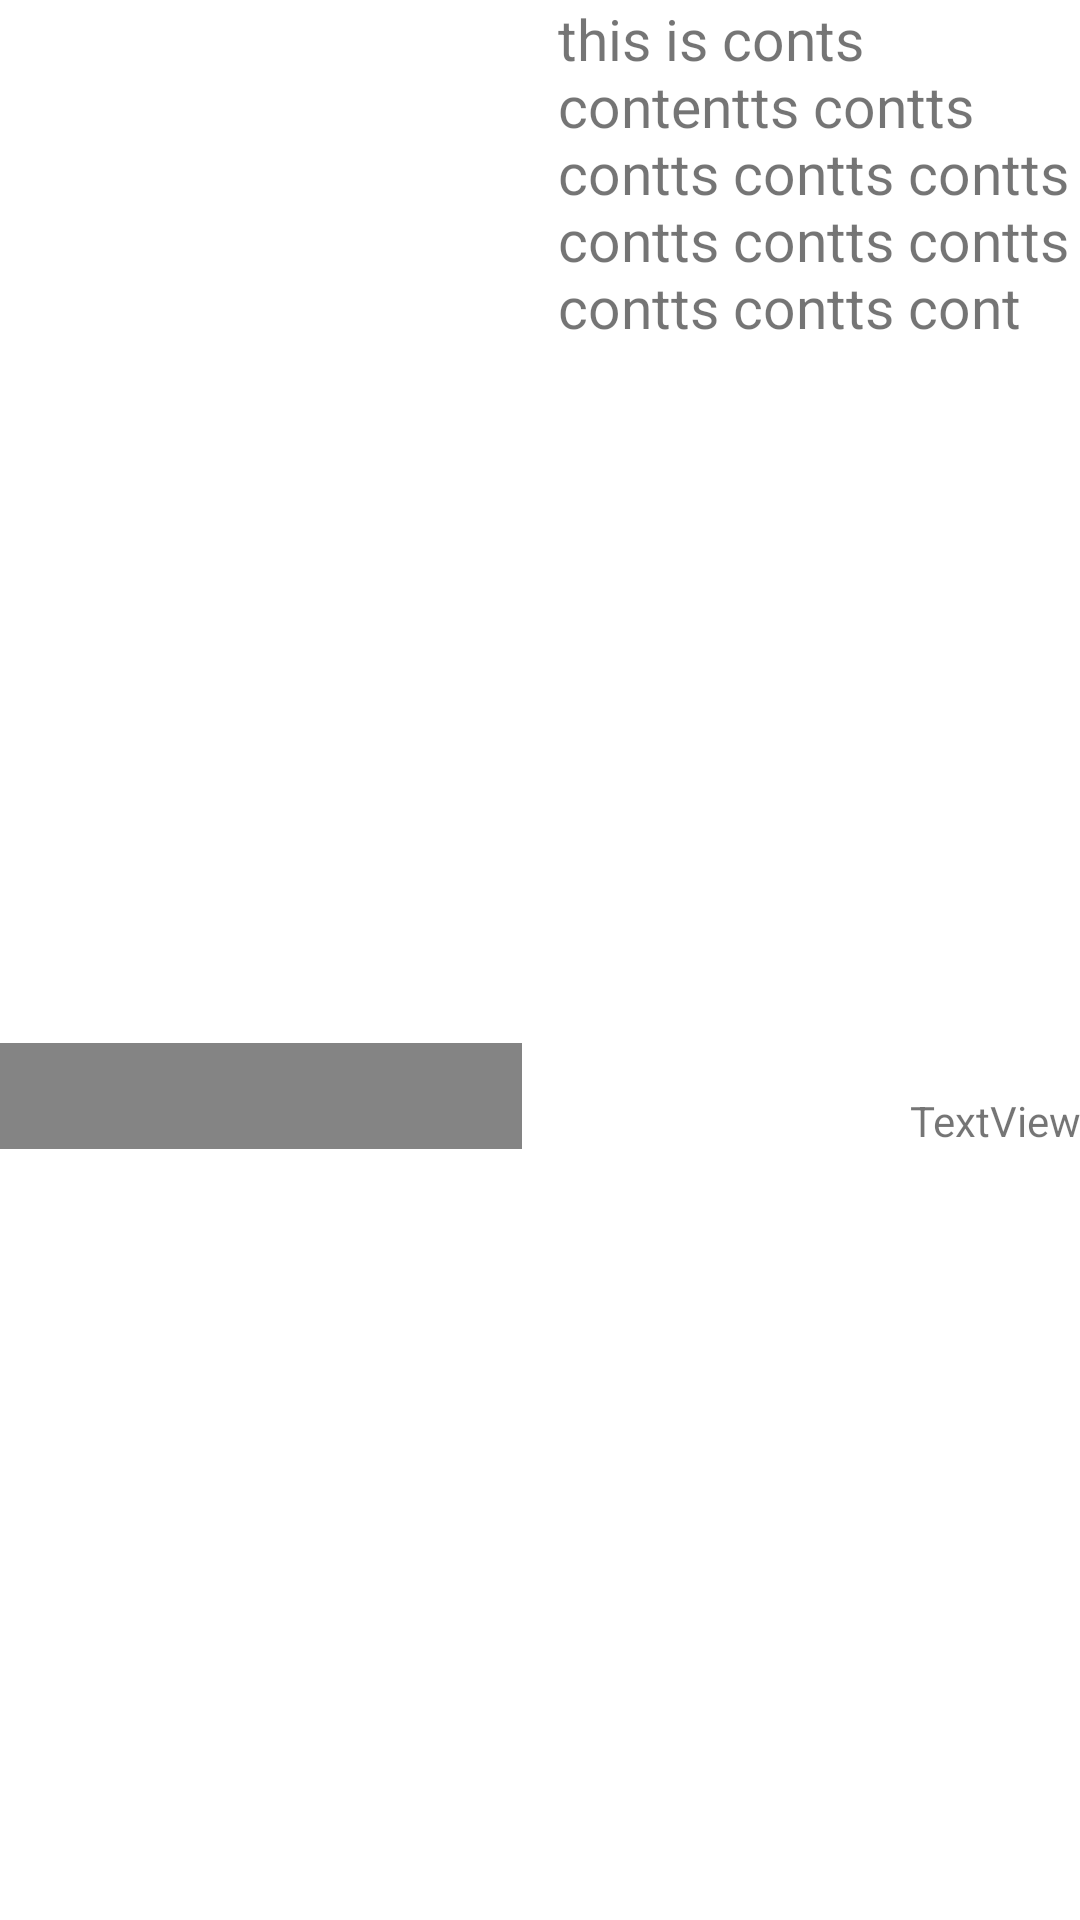

Layout XML and referenced resources for this Android screen:
<!-- AndroidManifest.xml: application theme Theme.InteractiveVideoTool -->
<!-- res/layout/frag_homepage_recycler_item_videoinfo.xml -->
<?xml version="1.0" encoding="utf-8"?>
<androidx.constraintlayout.widget.ConstraintLayout
    xmlns:android="http://schemas.android.com/apk/res/android"
    xmlns:app="http://schemas.android.com/apk/res-auto"
    xmlns:tools="http://schemas.android.com/tools"
    android:id="@+id/video_info_container"
    android:layout_width="match_parent"
    android:layout_height="wrap_content"
    android:layout_marginTop="12dp"
    android:layout_marginLeft="10dp"
    android:layout_marginRight="10dp">


    <ImageView
        android:id="@+id/cover"
        android:layout_width="0dp"
        android:layout_height="126dp"
        android:scaleType="centerCrop"
        app:layout_constraintBottom_toBottomOf="parent"
        app:layout_constraintHorizontal_weight="6"
        app:layout_constraintLeft_toLeftOf="parent"
        app:layout_constraintRight_toLeftOf="@id/text"
        app:layout_constraintTop_toTopOf="parent" />

    <TextView
        android:id="@+id/title"
        android:layout_width="0dp"
        android:layout_height="wrap_content"
        app:layout_constraintBottom_toBottomOf="@id/cover"
        app:layout_constraintLeft_toLeftOf="@id/cover"
        app:layout_constraintRight_toRightOf="@id/cover"
        android:background="#99333333"
        android:ellipsize="end"
        android:paddingLeft="10dp"
        android:paddingTop="3dp"
        android:paddingBottom="3dp"
        android:textColor="@color/white"
        android:textSize="22dp"

        tools:text="This is title" />

    <RelativeLayout
        android:id="@+id/text"
        android:layout_width="0dp"
        android:layout_height="wrap_content"
        app:layout_constraintTop_toTopOf="parent"
        app:layout_constraintBottom_toBottomOf="parent"
        app:layout_constraintLeft_toRightOf="@id/cover"
        app:layout_constraintRight_toRightOf="parent"
        app:layout_constraintHorizontal_weight="6"
        android:layout_marginLeft="12dp"/>

        <TextView
            android:id="@+id/summary"
            android:layout_width="0dp"
            android:layout_height="0dp"
            app:layout_constraintHorizontal_weight="5"
            android:singleLine="false"
            android:text="this is conts contentts contts contts contts contts contts contts contts contts contts cont"
            android:textSize="19dp"
            android:ellipsize="end"
            app:layout_constraintTop_toTopOf="parent"
            app:layout_constraintBottom_toTopOf="@id/date"
            app:layout_constraintLeft_toLeftOf="@id/text"
            app:layout_constraintRight_toRightOf="@id/text"
            app:layout_constraintVertical_weight="6"
            app:layout_constraintVertical_bias="0.05" />
        <TextView
            android:id="@+id/date"
            android:layout_width="wrap_content"
            android:layout_height="0dp"
            android:text="TextView"
            android:textAlignment="viewEnd"
            app:layout_constraintBottom_toBottomOf="@id/title"
            app:layout_constraintRight_toRightOf="parent"
            app:layout_constraintVertical_weight="1"
            app:layout_constraintVertical_bias="1.0"
            />


</androidx.constraintlayout.widget.ConstraintLayout>
<!-- resources referenced by this layout -->
<resources>
  <color name="white">#FFFFFFFF</color>
  <style name="Theme.InteractiveVideoTool" parent="Theme.MaterialComponents.DayNight.NoActionBar">
          
          <item name="colorPrimary">@color/blue_600</item>
          <item name="colorPrimaryVariant">@color/blue_700</item>
          <item name="colorOnPrimary">@color/white</item>
          
          <item name="colorSecondary">@color/blue_600</item>
          <item name="colorSecondaryVariant">@color/teal_700</item>
          <item name="colorOnSecondary">@color/black</item>
          
          <item name="android:statusBarColor" tools:targetApi="l">?attr/colorPrimaryVariant</item>
          
      </style>
  <color name="blue_600">#33A1C9</color>
  <color name="blue_700">#1E90FF</color>
  <color name="teal_700">#FF018786</color>
  <color name="black">#FF000000</color>
</resources>
